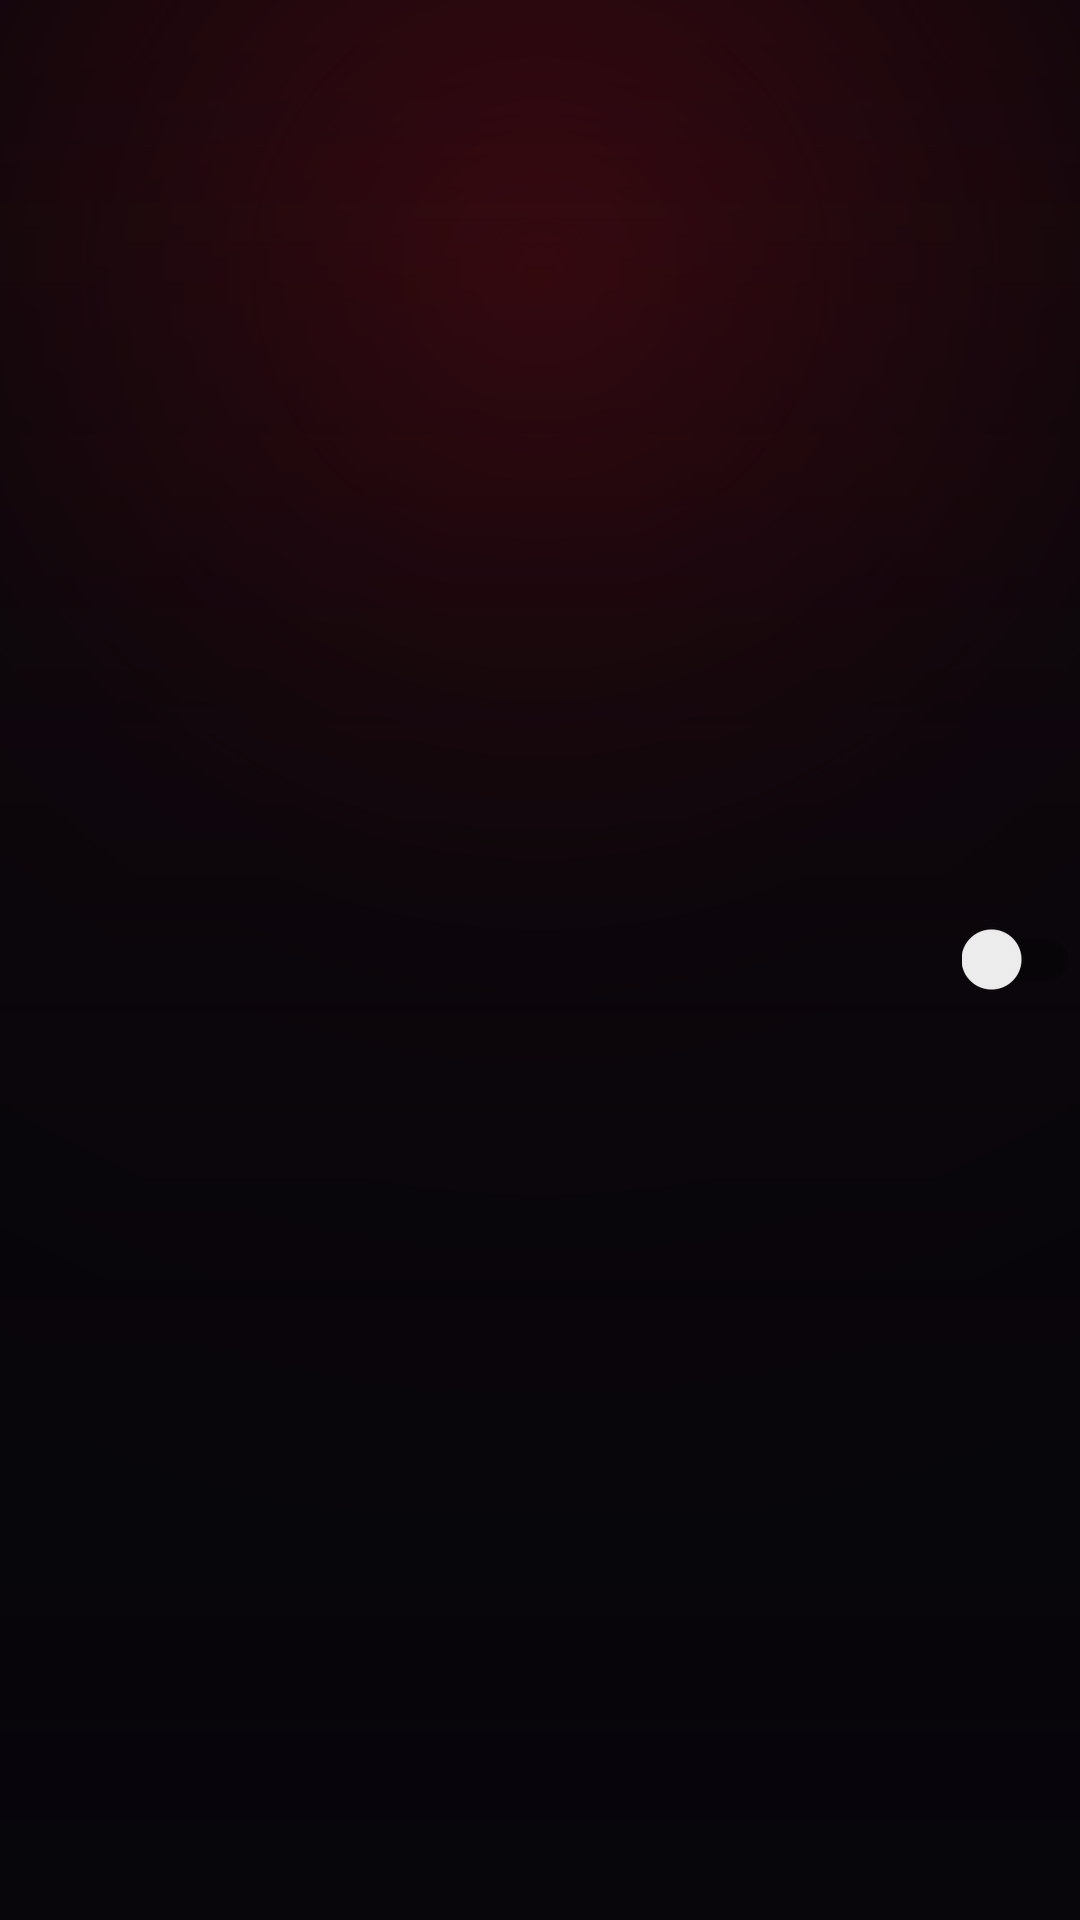

Layout XML and referenced resources for this Android screen:
<!-- AndroidManifest.xml: application theme Theme.Bloodlines -->
<!-- res/layout/view_setting_switch.xml -->
<?xml version="1.0" encoding="utf-8"?>
<LinearLayout xmlns:android="http://schemas.android.com/apk/res/android"
    android:layout_width="match_parent"
    android:layout_height="wrap_content"
    android:background="?android:attr/selectableItemBackground"
    android:gravity="center_vertical"
    android:minHeight="@dimen/row_min_height"
    android:orientation="horizontal"
    android:paddingTop="@dimen/row_padding_vertical"
    android:paddingBottom="@dimen/row_padding_vertical">

    <LinearLayout
        android:layout_width="0dp"
        android:layout_height="wrap_content"
        android:layout_marginEnd="@dimen/row_column_gap"
        android:layout_weight="1"
        android:orientation="vertical">

        <TextView
            android:id="@+id/settingTitle"
            style="@style/Text.RowTitle"
            android:layout_width="match_parent"
            android:layout_height="wrap_content" />

        <TextView
            android:id="@+id/settingDetail"
            style="@style/Text.RowDetail"
            android:layout_width="match_parent"
            android:layout_height="wrap_content"
            android:layout_marginTop="@dimen/space_1" />

    </LinearLayout>

    <androidx.appcompat.widget.SwitchCompat
        android:id="@+id/settingSwitch"
        android:layout_width="wrap_content"
        android:layout_height="wrap_content" />

</LinearLayout>
<!-- resources referenced by this layout -->
<resources>
  <dimen name="row_column_gap">12dp</dimen>
  <dimen name="row_min_height">48dp</dimen>
  <dimen name="row_padding_vertical">12dp</dimen>
  <dimen name="space_1">4dp</dimen>
  <style name="Text.RowDetail">
          <item name="android:fontFamily">sans-serif</item>
          <item name="android:textSize">@dimen/text_detail</item>
          <item name="android:textColor">@color/ash</item>
          <item name="android:lineSpacingExtra">2dp</item>
          <item name="android:breakStrategy" tools:targetApi="23">simple</item>
      </style>
  <style name="Text.RowTitle">
          <item name="android:fontFamily">sans-serif-medium</item>
          <item name="android:textSize">@dimen/text_row_title</item>
          <item name="android:textColor">@color/bone</item>
          <item name="android:includeFontPadding">false</item>
          <item name="android:breakStrategy" tools:targetApi="23">simple</item>
      </style>
  <style name="Theme.Bloodlines" parent="Theme.AppCompat.DayNight.NoActionBar">
          <item name="colorPrimary">@color/blood_600</item>
          <item name="colorPrimaryDark">@color/blood_700</item>
          <item name="colorAccent">@color/blood_500</item>
          <item name="colorControlNormal">@color/ash</item>
          <item name="colorControlActivated">@color/blood_400</item>
          <item name="colorControlHighlight">#33B3121C</item>
  
          <item name="android:windowBackground">@drawable/bg_launcher</item>
          <item name="android:colorBackground">@color/ink_900</item>
          <item name="android:statusBarColor">@color/ink_950</item>
          <item name="android:navigationBarColor">@color/ink_950</item>
          <item name="android:windowLightStatusBar" tools:targetApi="23">false</item>
  
          <item name="android:textColorPrimary">@color/bone</item>
          <item name="android:textColorSecondary">@color/bone_dim</item>
          <item name="android:textColorTertiary">@color/ash</item>
          <item name="android:textColorHint">@color/ash_dim</item>
      </style>
  <dimen name="text_detail">11.5sp</dimen>
  <color name="ash">#FF9A8F99</color>
  <dimen name="text_row_title">14sp</dimen>
  <color name="bone">#FFEDE3D2</color>
  <color name="blood_600">#FF8A0F18</color>
  <color name="blood_700">#FF5C0A10</color>
  <color name="blood_500">#FFB3121C</color>
  <color name="blood_400">#FFD42A33</color>
  <!-- drawable bg_launcher (drawable) -->
  <?xml version="1.0" encoding="utf-8"?>
  <layer-list xmlns:android="http://schemas.android.com/apk/res/android">
  
      <item android:drawable="@color/ink_900" />
  
      <item>
          <shape android:shape="rectangle">
              <gradient
                  android:centerX="0.5"
                  android:centerY="0.14"
                  android:centerColor="#128A0F18"
                  android:endColor="#00000000"
                  android:gradientRadius="430dp"
                  android:startColor="#4DB3121C"
                  android:type="radial" />
          </shape>
      </item>
  
      <item>
          <shape android:shape="rectangle">
              <gradient
                  android:angle="270"
                  android:endColor="#F207050A"
                  android:startColor="#00000000"
                  android:type="linear" />
          </shape>
      </item>
  
  </layer-list>
  <color name="ink_900">#FF07050A</color>
  <color name="bone_dim">#FFC7BAA4</color>
  <color name="ash_dim">#FF6A616F</color>
</resources>
